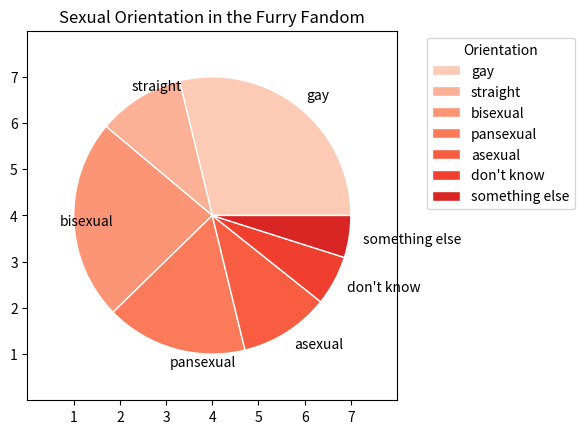

Reproduce this figure in Python.
import matplotlib.pyplot
import matplotlib.pyplot as plt
import numpy as np

# plt.style.use()

sexual_orientation = {
    'gay': 28.8,
    'straight': 10.1,
    'bisexual': 23.4,
    'pansexual': 16.5,
    'asexual': 10.5,
    'don\'t know': 5.8,
    'something else': 4.9
}
labels = list(sexual_orientation)
nums = []
for label in labels:
    nums.append(sexual_orientation[label])

colors = plt.get_cmap('Reds')(np.linspace(0.2, 0.7, len(sexual_orientation)))

fig, ax = plt.subplots()
wedges, texts = ax.pie(nums, labels=labels, colors=colors, radius=3, center=(4, 4),
                                  textprops={'color': 'black'},
                                  wedgeprops={"linewidth": 1, "edgecolor": "white"}, frame=True)

ax.set(xlim=(0, 8), xticks=np.arange(1, 8),
       ylim=(0, 8), yticks=np.arange(1, 8))

ax.legend(wedges, labels,
          title='Orientation',
          loc='upper right',
          bbox_to_anchor=(1, 0, 0.5, 1))

ax.set_title('Sexual Orientation in the Furry Fandom')

plt.show()